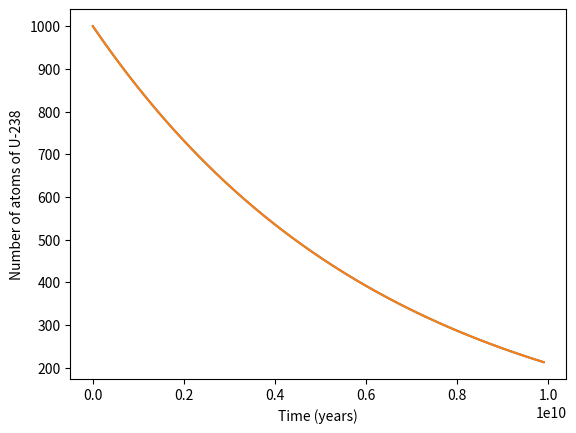

The matplotlib source for this figure: (Note: this script raises an exception after producing the figure.)
N_initial = 1000

print(N_initial)

dt = 100.0e6

print(dt)

import numpy

A = numpy.arange(0, 4, 0.4)
print(A)

tmax = 10.0e9
t = numpy.arange(0, tmax, dt)
print(t)    

M = len(t)
print(M)

N = numpy.zeros(M)
print(N)

A = numpy.arange(0, 10, 1)
print(A)

N[0] = N_initial
print(N)

k_in_per_sec = 4.916e-18
k = k_in_per_sec * 60 * 60 * 24 * 365
print(k)

for i in range(1, M):
    N[i] = N[i-1] - k * N[i-1] * dt

print(N)

import matplotlib.pyplot

matplotlib.pyplot.plot(t, N)
matplotlib.pyplot.xlabel('Time (years)')
matplotlib.pyplot.ylabel('Number of atoms of $^{238}$U')

matplotlib.pyplot.show()

import matplotlib.pyplot as plt

plt.plot(t, N)
plt.xlabel('Time (years)')
plt.ylabel('Number of atoms of U-238')
plt.show()

import numpy as np

from sympy import Symbol, Function, Eq, dsolve

t_ = Symbol('t')
k_ = Symbol('k')
N0 = Symbol('N_0')
N_ = Function('N')
dsolve(Eq(N_(t_).diff(t_), - k_* N_(t_)), 
       ics = {N_(0) : N0})

N_analytical = N_initial * np.exp(-k * t)

plt.plot(t, N, 'b-', label = 'Numerical')
plt.plot(t, N_analytical, 'r-', label = 'Analytical')
plt.xlabel('Time (years)')
plt.ylabel('Number of atoms of U-238')
plt.legend()
plt.show()

N_difference = abs(N - N_analytical)
plt.plot(t, N_difference, 'k-', label = 'Absolute Error')
plt.xlabel('Time (years)')
plt.ylabel('Number of atoms of U-238')
plt.legend()
plt.show()

# 1D radioactive decay

import numpy as np
import matplotlib.pyplot as plt

# initial number of uranium atoms
N_uranium_initial = 1000

# decay constant of 238 U (expressed as 'per year')
k = 4.916e-18*365*24*60*60

# simultion to maximum number of years
tmax = 10.0e9

# time step in years
dt = 100e6

# calculate an array for all times
t = np.arange(0, tmax, dt)

# determine total number of timesteps needed
M = len(t)

# initializes N_uranium, a vector of dimension M to being all zeros
N_uranium = np.zeros(M)

# the initial condition, first entry in the vector N_uranium is N_uranium_initial
N_uranium[0] = N_uranium_initial

# loop over the timesteps and calculate the numerical solution
for i in range(1, M):
    N_uranium[i] = N_uranium[i-1] - (k * N_uranium[i-1])*dt

# For comparison, evaluate the analytical solution
N_analytical = N_uranium_initial * np.exp(-k * t)

# Plot the numerical solution in red dots
plt.plot(t, N_uranium, 'r.', label = 'Numerical'); 
# Plot the numerical solution with blue line
plt.plot(t, N_analytical, 'b-', label = 'Analytical'); 
# label axes
plt.xlabel('Time in years')
plt.ylabel('Number of atoms')

# axes scales
plt.xlim(0, tmax)
plt.ylim(100, 1000)
plt.legend()

plt.show()